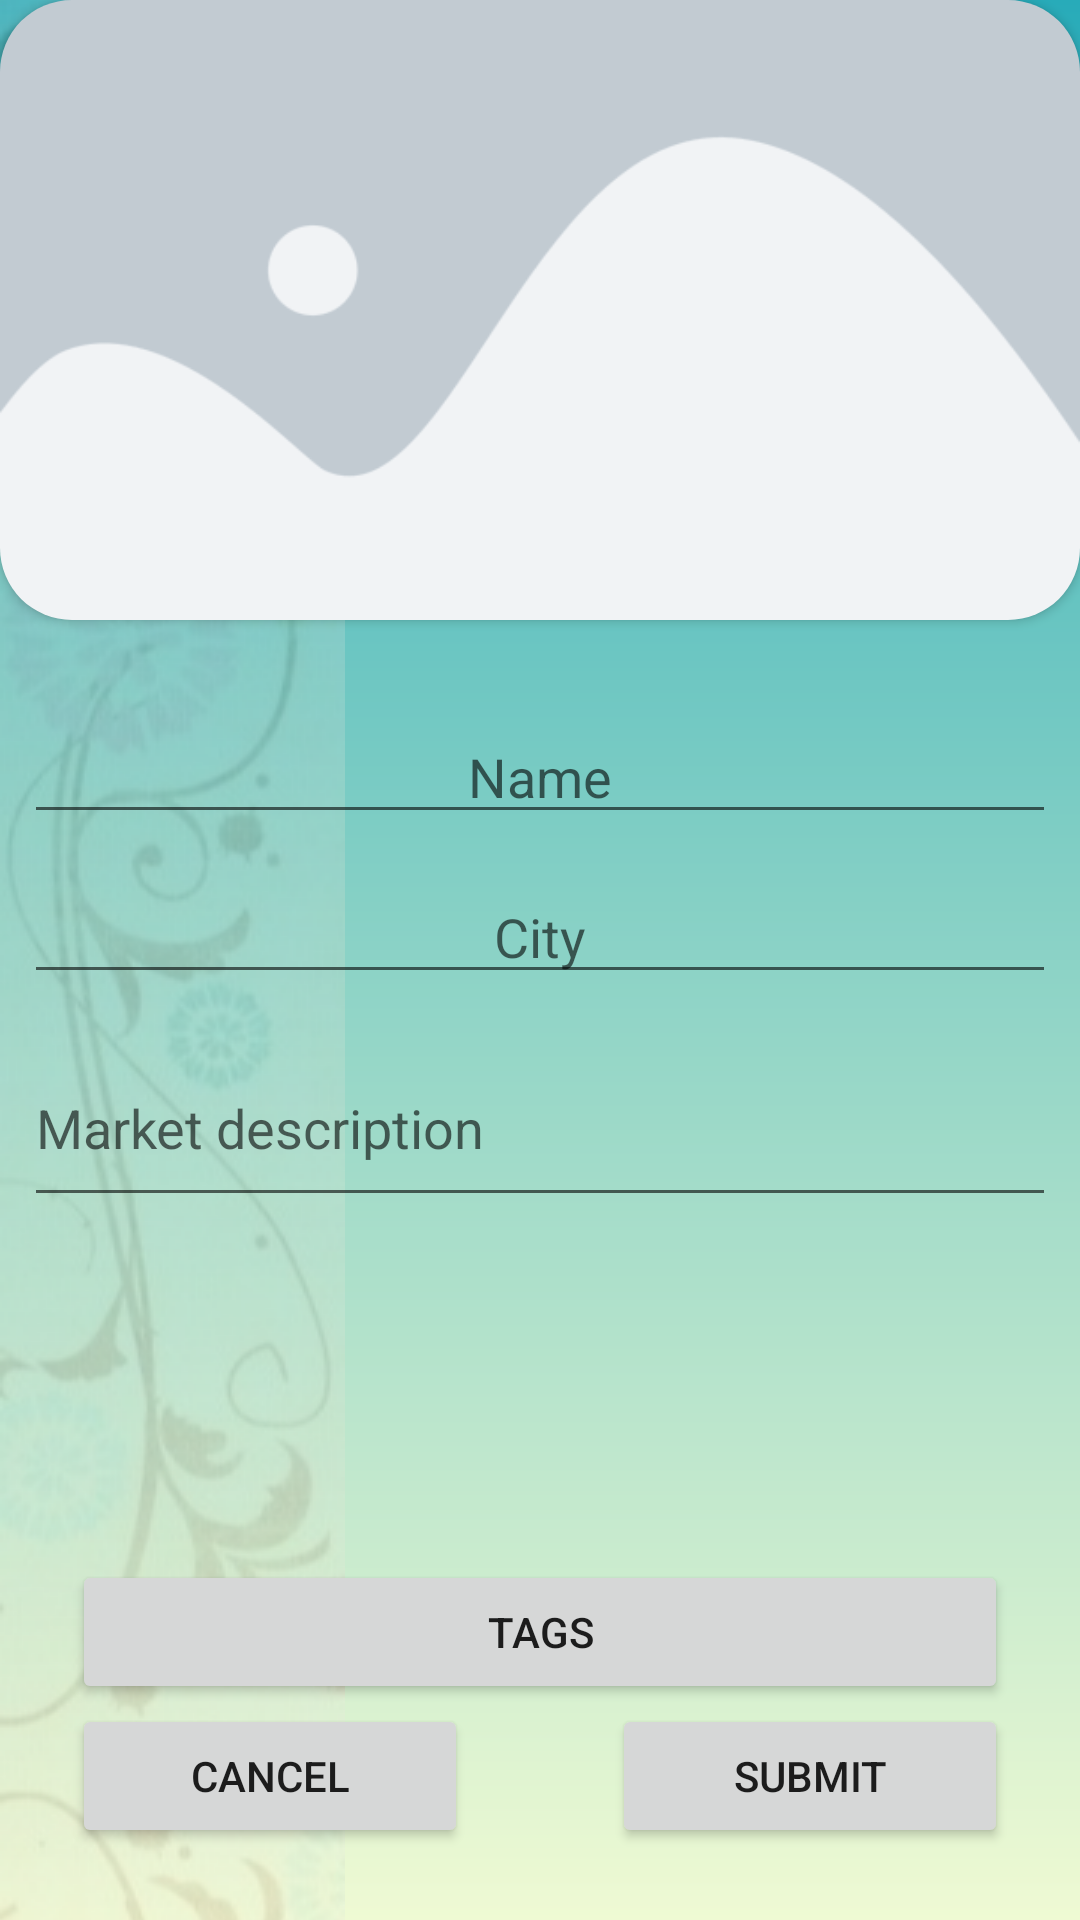

Layout XML and referenced resources for this Android screen:
<!-- AndroidManifest.xml: application theme Theme.Handmades -->
<!-- res/layout/fragment_vendor_add_market.xml -->
<?xml version="1.0" encoding="utf-8"?>
<RelativeLayout
    android:layout_width="match_parent"
    android:layout_height="match_parent"
    xmlns:android="http://schemas.android.com/apk/res/android"
    xmlns:app="http://schemas.android.com/apk/res-auto">
    <LinearLayout
        android:layout_width="match_parent"
        android:layout_height="match_parent"
        android:orientation="vertical">

        <androidx.cardview.widget.CardView
            android:layout_width="match_parent"
            android:layout_height="50dp"
            android:layout_weight="0.5"
            android:minHeight="200dp"
            app:cardBackgroundColor="@android:color/transparent"
            app:cardCornerRadius="24dp">

            <ImageView
                android:id="@+id/image"
                android:layout_width="match_parent"
                android:layout_height="match_parent"
                android:scaleType="centerCrop"
                app:srcCompat="@drawable/placeholder" />

        </androidx.cardview.widget.CardView>

        <LinearLayout
            android:layout_width="match_parent"
            android:layout_height="0dp"
            android:layout_weight="1"
            android:orientation="vertical">
            <EditText
                android:id="@+id/name"
                android:layout_width="match_parent"
                android:layout_height="wrap_content"
                android:layout_marginHorizontal="8dp"
                android:layout_marginTop="30dp"
                android:hint="@string/v_add_market_name_hint"
                android:gravity="center"
                android:inputType="textShortMessage" />

            <EditText
                android:id="@+id/city"
                android:layout_width="match_parent"
                android:layout_height="wrap_content"
                android:layout_marginHorizontal="8dp"
                android:layout_marginTop="12dp"
                android:hint="@string/v_add_market_city_hint"
                android:gravity="center"
                android:inputType="textShortMessage" />

            <EditText
                android:id="@+id/description"
                android:layout_width="match_parent"
                android:layout_height="wrap_content"
                android:layout_marginHorizontal="8dp"
                android:layout_marginTop="12dp"
                android:hint="@string/v_add_market_descr_prompt"
                android:minLines="2"
                android:maxHeight="400dp"
                android:inputType="textMultiLine" />
        </LinearLayout>

        <Button
            android:id="@+id/btn_tags"
            android:layout_width="match_parent"
            android:layout_marginHorizontal="24dp"
            android:layout_height="wrap_content"
            android:text="@string/v_add_market_tags"/>

        <LinearLayout
            android:layout_width="match_parent"
            android:layout_height="wrap_content"
            android:layout_marginBottom="24dp">
            <Button
                android:id="@+id/btn_cancel"
                android:layout_width="0dp"
                android:layout_height="wrap_content"
                android:layout_weight="1"
                android:layout_marginHorizontal="24dp"
                android:text="@string/str_cancel"/>

            <Button
                android:id="@+id/btn_submit"
                android:layout_width="0dp"
                android:layout_height="wrap_content"
                android:layout_weight="1"
                android:layout_marginHorizontal="24dp"
                android:text="@string/str_submit"/>
        </LinearLayout>

    </LinearLayout>
</RelativeLayout>
<!-- resources referenced by this layout -->
<resources>
  <!-- drawable placeholder: png bitmap (drawable, 8064 bytes) -->
  <string name="str_cancel">Cancel</string>
  <string name="str_submit">Submit</string>
  <string name="v_add_market_city_hint">City</string>
  <string name="v_add_market_descr_prompt">Market description</string>
  <string name="v_add_market_name_hint">Name</string>
  <string name="v_add_market_tags">Tags</string>
  <style name="Theme.Handmades" parent="Theme.MaterialComponents.DayNight.DarkActionBar">
          
          <item name="colorPrimary">@color/m_teal</item>
          <item name="colorPrimaryVariant">@color/teal_dark</item>
          <item name="colorOnPrimary">@color/white</item>
          
          <item name="colorSecondary">@color/mark</item>
          <item name="colorSecondaryVariant">@color/teal_light</item>
          <item name="colorOnSecondary">@color/white</item>
          
          <item name="android:statusBarColor" tools:targetApi="l">?attr/colorPrimaryVariant</item>
          
          <item name="android:windowBackground">@drawable/background</item>
      </style>
  <color name="m_teal">#FF28ABB9</color>
  <color name="teal_dark">#FF34626C</color>
  <color name="white">#FFFFFFFF</color>
  <color name="mark">#FFEC524B</color>
  <color name="teal_light">#4DB6AC</color>
  <!-- drawable background (drawable) -->
  <?xml version="1.0" encoding="utf-8"?>
  <layer-list xmlns:android="http://schemas.android.com/apk/res/android">
      <item android:drawable="@drawable/bg_gradient"/>
      <item>
          <bitmap
              android:src="@drawable/left_pattern"
              android:gravity="left"/>
      </item>
  </layer-list>
  <!-- drawable bg_gradient (drawable) -->
  <?xml version="1.0" encoding="utf-8"?>
  <shape
      xmlns:android="http://schemas.android.com/apk/res/android"
      android:shape="rectangle">
      <gradient
          android:angle="90"
          android:startColor="@color/light"
          android:endColor="@color/m_teal"/>
  </shape>
  <!-- drawable left_pattern: png bitmap (drawable, 94343 bytes) -->
  <color name="light">#FFEFFAD3</color>
</resources>
